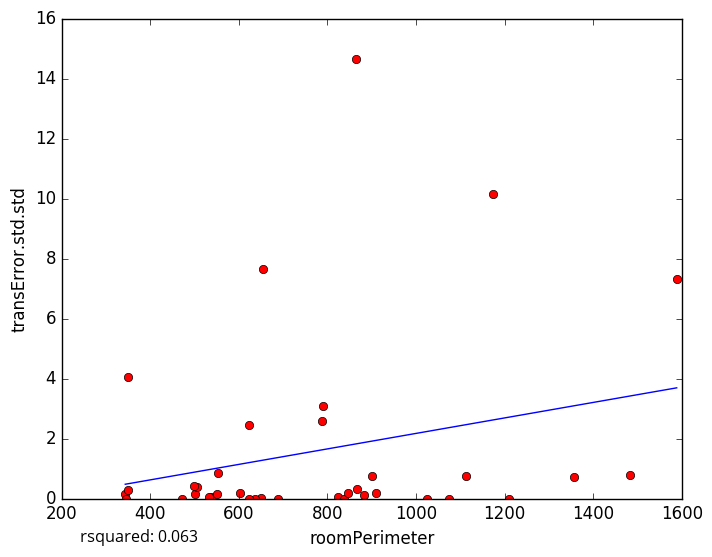

Data behind this chart, as committed beside it:
roomPerimeter, transError.std.std
824.3, 0.04888
909.1, 0.1863
883.3, 0.1011
602.6, 0.186
651, 0.009255
1076, 0.0
537.2, 0.05917
343.4, 0.1384
655.1, 7.658
864.2, 14.67
470.6, 0.0
551.4, 0.164
837.3, 0.0
846.7, 0.1876
865.7, 0.3224
349.5, 0.273
900.2, 0.7491
688.9, 0.0
533.2, 0.06642
1024, 0.0
501.1, 0.1466
1357, 0.7213
1113, 0.7381
789.4, 3.08
345.1, 0.0
349.6, 4.048
506.2, 0.3693
623.1, 2.458
498.2, 0.414
552, 0.8457
636.6, 0.0
787.2, 2.577
1174, 10.15
623.4, 0.0
1589, 7.316
1209, 0.0
1484, 0.7959
5-Fold RMSE:, 3.372, 2.406, 1.013, 6.14, 6.14
Average 5-Fold RMSE:, 2.919
5-Fold rsquared:, 0.09396, -0.1741, -1.487, -3.427, -3.427
Average 5-Fold rsquared:, -9.835
